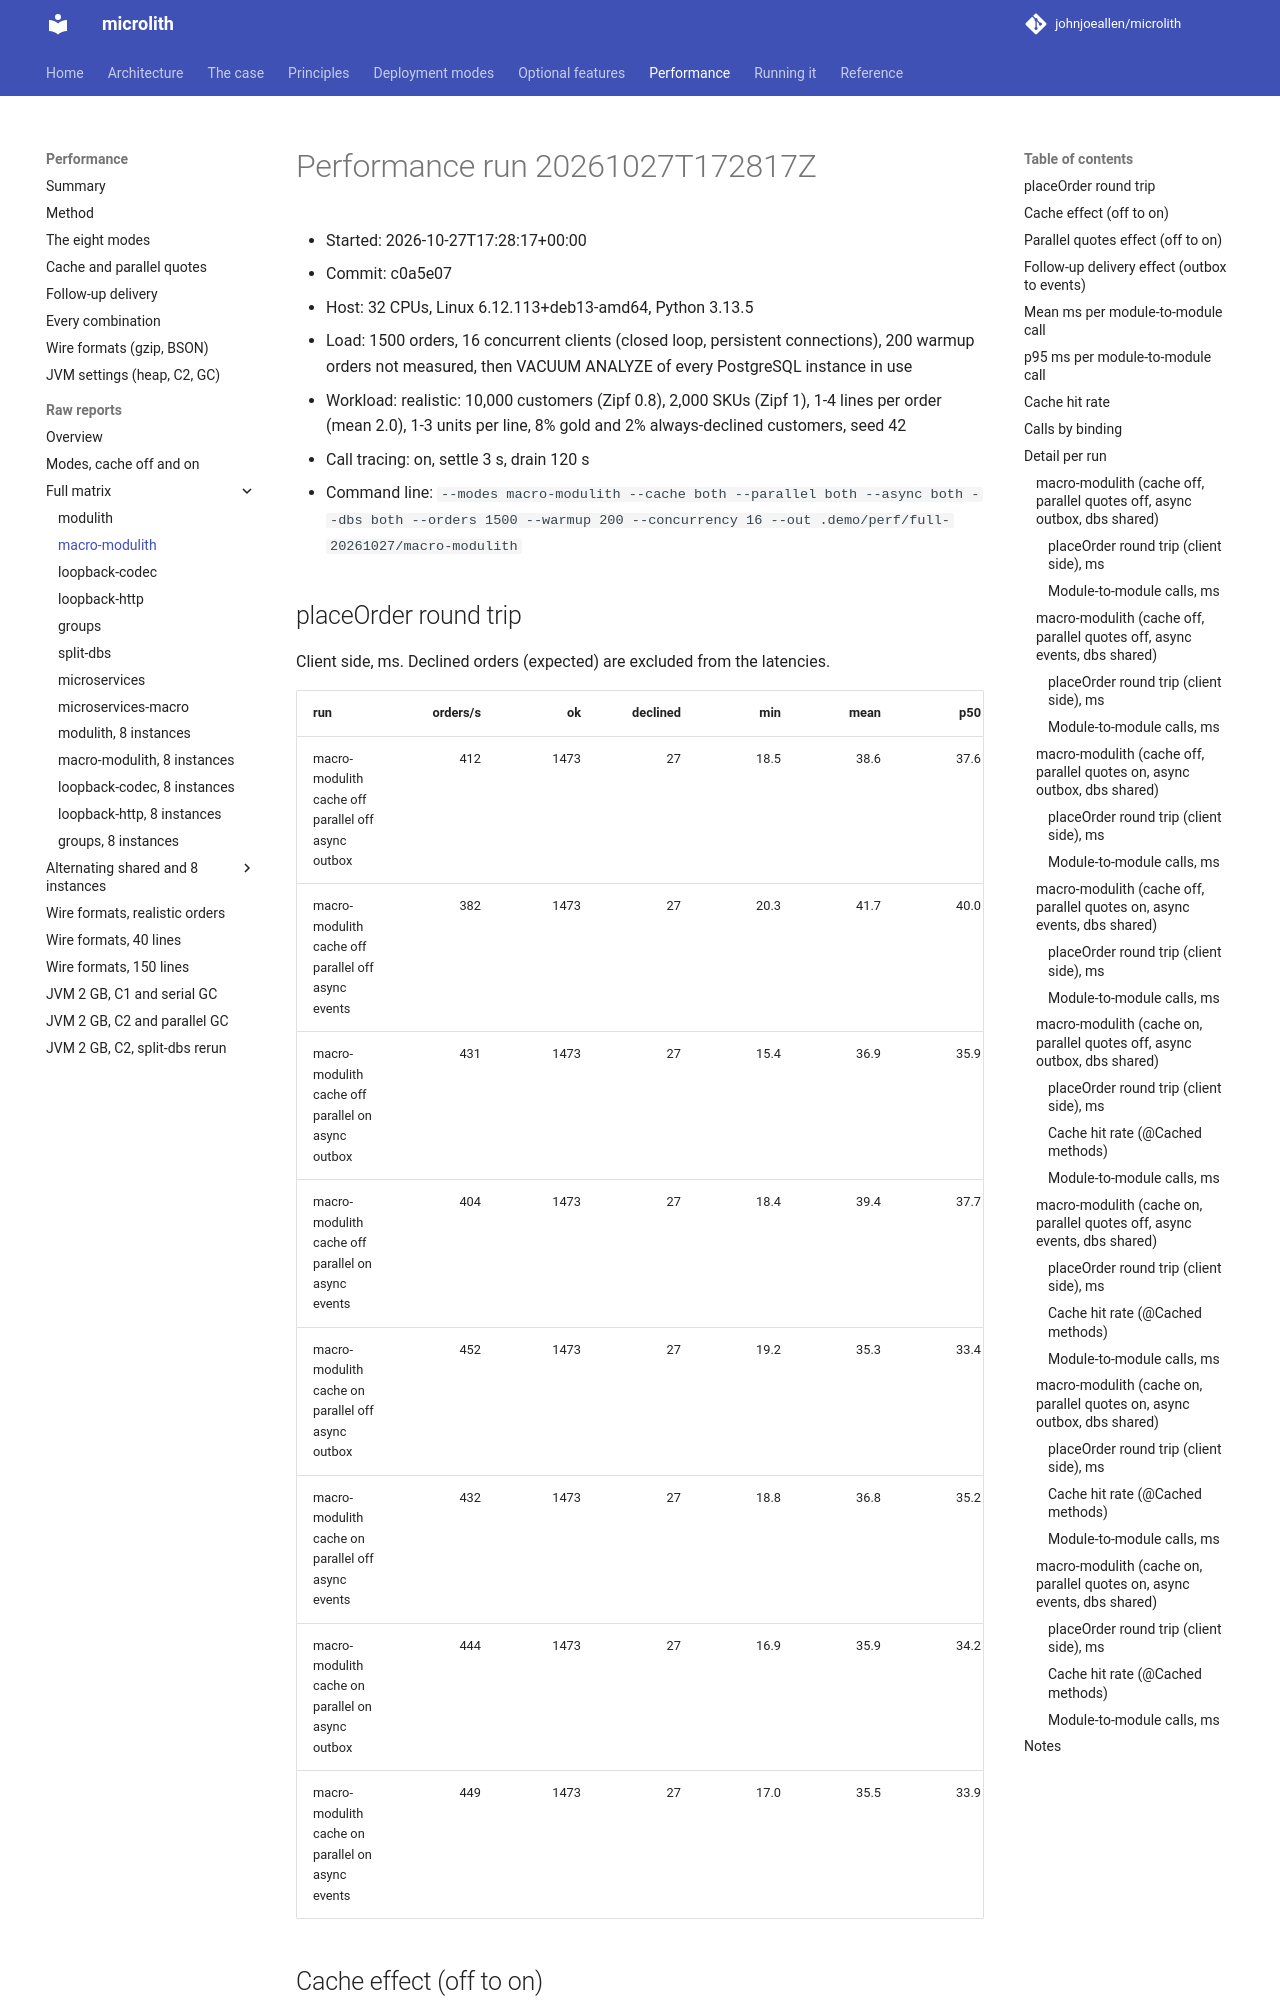

repository: johnjoeallen/microlith · page: 0.1/performance/reports/matrix/macro-modulith/index.html · generator: mkdocs

# Performance run 20261027T172817Z

- Started: 2026-10-27T17:28:17+00:00
- Commit: c0a5e07
- Host: 32 CPUs, Linux 6.12.113+deb13-amd64, Python 3.13.5
- Load: 1500 orders, 16 concurrent clients (closed loop, persistent connections), 200 warmup orders not measured, then VACUUM ANALYZE of every PostgreSQL instance in use
- Workload: realistic: 10,000 customers (Zipf 0.8), 2,000 SKUs (Zipf 1), 1-4 lines per order (mean 2.0), 1-3 units per line, 8% gold and 2% always-declined customers, seed 42
- Call tracing: on, settle 3 s, drain 120 s
- Command line: `--modes macro-modulith --cache both --parallel both --async both --dbs both --orders 1500 --warmup 200 --concurrency 16 --out .demo/perf/full-20261027/macro-modulith`

## placeOrder round trip

Client side, ms. Declined orders (expected) are excluded from the latencies.

| run | orders/s | ok | declined | min | mean | p50 | p90 | p95 | p99 | max | calls/order | result |
| --- | ---: | ---: | ---: | ---: | ---: | ---: | ---: | ---: | ---: | ---: | ---: | ---: |
| macro-modulith cache off parallel off async outbox | 412 | 1473 | 27 | 18.5 | 38.6 | 37.6 | 45.1 | 49.0 | 58.8 | 63.5 | 19.9 | PASS |
| macro-modulith cache off parallel off async events | 382 | 1473 | 27 | 20.3 | 41.7 | 40.0 | 49.8 | 56.4 | 67.3 | 75.0 | 19.9 | PASS |
| macro-modulith cache off parallel on async outbox | 431 | 1473 | 27 | 15.4 | 36.9 | 35.9 | 42.6 | 45.4 | 54.8 | 60.0 | 19.9 | PASS |
| macro-modulith cache off parallel on async events | 404 | 1473 | 27 | 18.4 | 39.4 | 37.7 | 47.3 | 52.4 | 64.1 | 68.7 | 19.9 | PASS |
| macro-modulith cache on parallel off async outbox | 452 | 1473 | 27 | 19.2 | 35.3 | 33.4 | 44.3 | 48.6 | 54.0 | 66.3 | 19.9 | PASS |
| macro-modulith cache on parallel off async events | 432 | 1473 | 27 | 18.8 | 36.8 | 35.2 | 46.4 | 50.7 | 57.3 | 66.4 | 19.9 | PASS |
| macro-modulith cache on parallel on async outbox | 444 | 1473 | 27 | 16.9 | 35.9 | 34.2 | 44.3 | 48.3 | 55.2 | 63.6 | 19.9 | PASS |
| macro-modulith cache on parallel on async events | 449 | 1473 | 27 | 17.0 | 35.5 | 33.9 | 43.9 | 47.6 | 55.9 | 65.4 | 19.9 | PASS |
